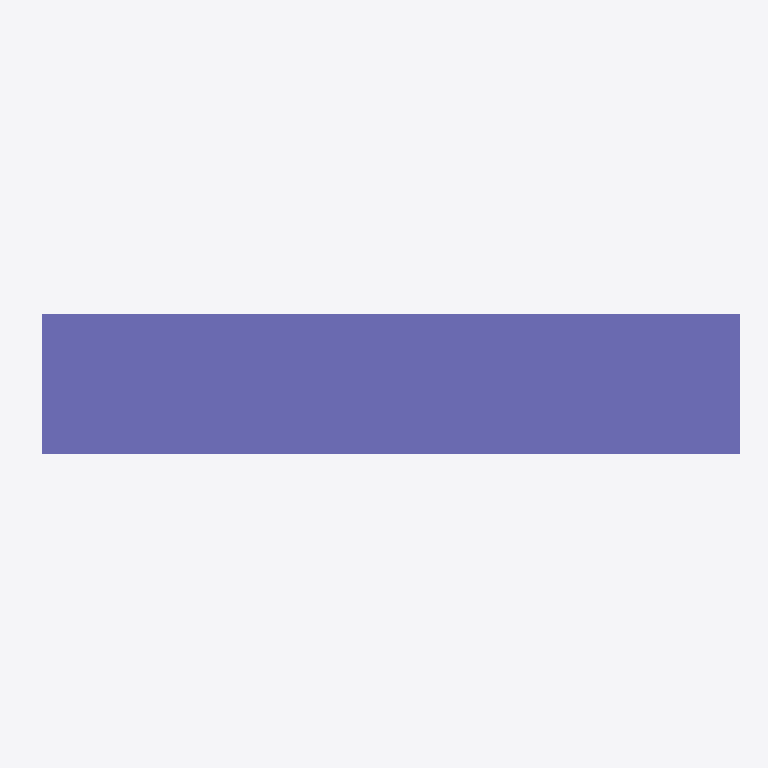
Plan cut of the same IFC building model at storey '1e verdieping' (level 3.50 m, cut at 4.90 m), seen from above with north up, elements coloured by IFC class (only those large enough to see are counted): 2 columns (violet). Cut surfaces are drawn darker.
Extent 1022.0 m × 200.0 m × 3000.0 m (x, y, z). Storeys (6): Begane grond at 0.00 m; Begane grond at 0.00 m; 1e verdieping at 3.50 m; 1e verdieping at 4.00 m; 2e verdieping at 7.00 m; Dak at 10.50 m. Elements (25): 13 IfcWall, 6 IfcColumn, 6 IfcPipeSegment.

HEADER;
FILE_DESCRIPTION(('ViewDefinition [CoordinationView]'),'2;1');
FILE_NAME('','2026-11-18T16:18:31',(''),(''),'IfcOpenShell 0.9.0post1+b5e509b','IfcOpenShell 0.9.0post1+b5e509b','');
FILE_SCHEMA(('IFC4'));
ENDSEC;
DATA;
#1=IFCPROJECT('3cgXqMnmbCv9XUQmDLYzNJ',$,'Gasfabriek merged',$,$,$,$,(#10),#5);
#12=IFCSITE('0qpf$NiVj8uuJOCP_x1y_K',$,'Gasfabriek',$,$,#20,$,$,$,$,$,$,$,$);
#13=IFCBUILDING('0x8X3FizPDPv6$LPo5UsjQ',$,'Gebouw A',$,$,#25,$,$,$,$,$,$);
#687=IFCBUILDING('1eUflNoSLE_uDMyXNoPlYK',$,'Gebouw B',$,$,#639,$,$,$,$,$,$);
#26=IFCBUILDINGSTOREY('3Xi8DIS5n3quvY7$iW1SuF',$,'Begane grond',$,$,#32,$,$,$,0.0);
#100=IFCBUILDINGSTOREY('3XvXxv_893xBaFv0K9vnpO',$,'1e verdieping',$,$,#105,$,$,$,3.5);
#173=IFCBUILDINGSTOREY('3CSDlmXcbFIBZMEhpiVPU_',$,'2e verdieping',$,$,#178,$,$,$,7.0);
#391=IFCBUILDINGSTOREY('12fC78jWb3XBeHD1hjqDcj',$,'Dak',$,$,#353,$,$,$,10.5);
#664=IFCBUILDINGSTOREY('0tzLP1acv63wh43wg395_1',$,'1e verdieping',$,$,#644,$,$,$,4.0);
#688=IFCBUILDINGSTOREY('1iQV3FUFbEOhk4YVROjgyy',$,'Begane grond',$,$,#670,$,$,$,0.0);
#458=IFCCOLUMN('2IAt2BWWXD_uxs_lK1AoZG',#422,'Column 2e verdieping-1',$,$,#442,#457,$,$);
#480=IFCCOLUMN('0Db0qOprjEfuuxKdQA_Ffc',#459,'Column 2e verdieping-0',$,$,#464,#479,$,$);
ENDSEC;
